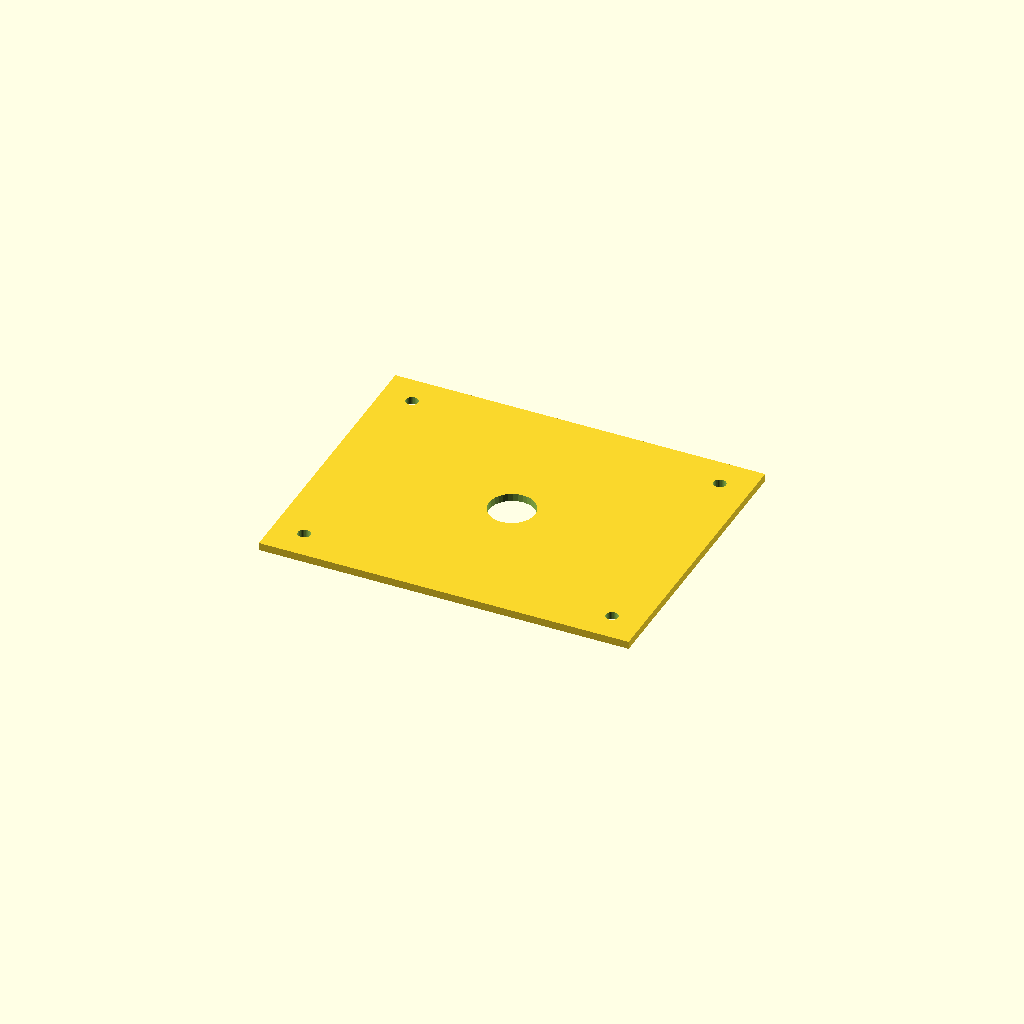
Cell 1: rendered with the file's own defaults.
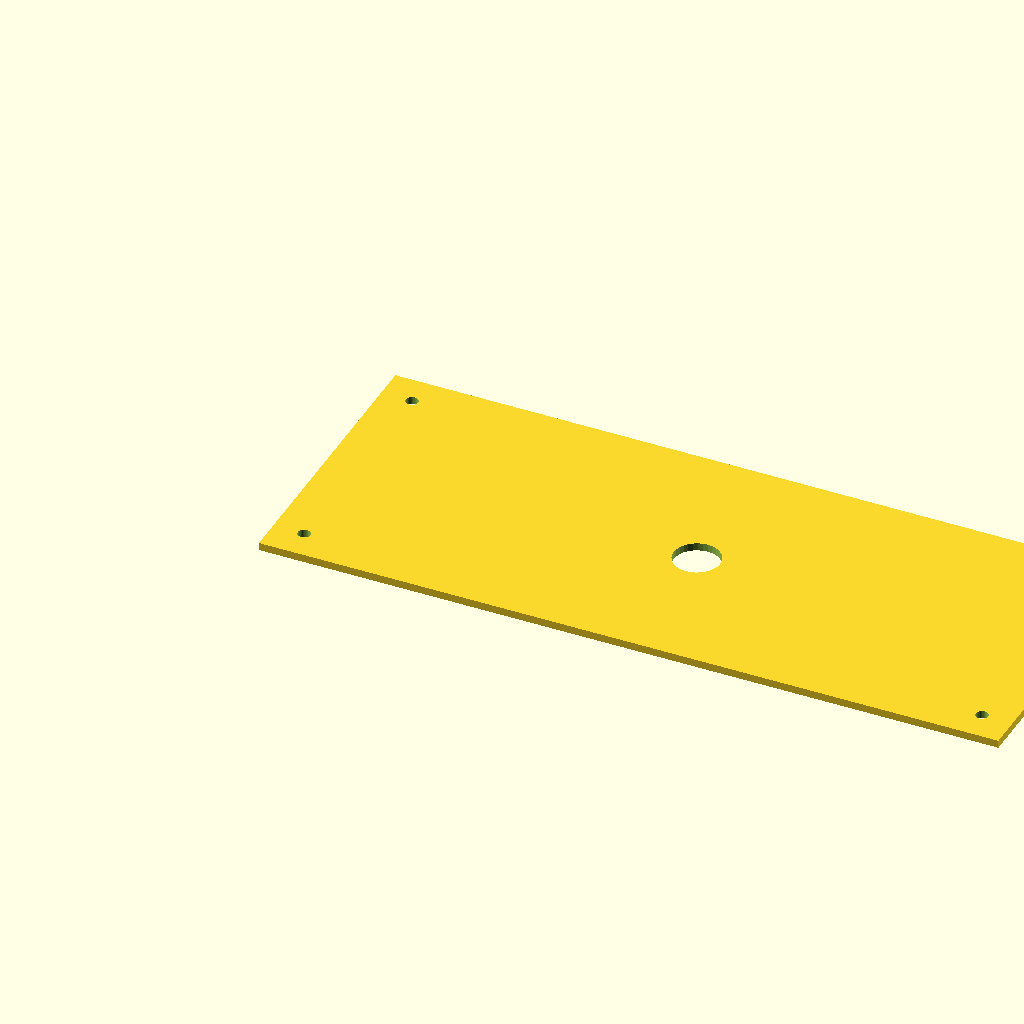
Cell 2: the same model with plate_l = 480.
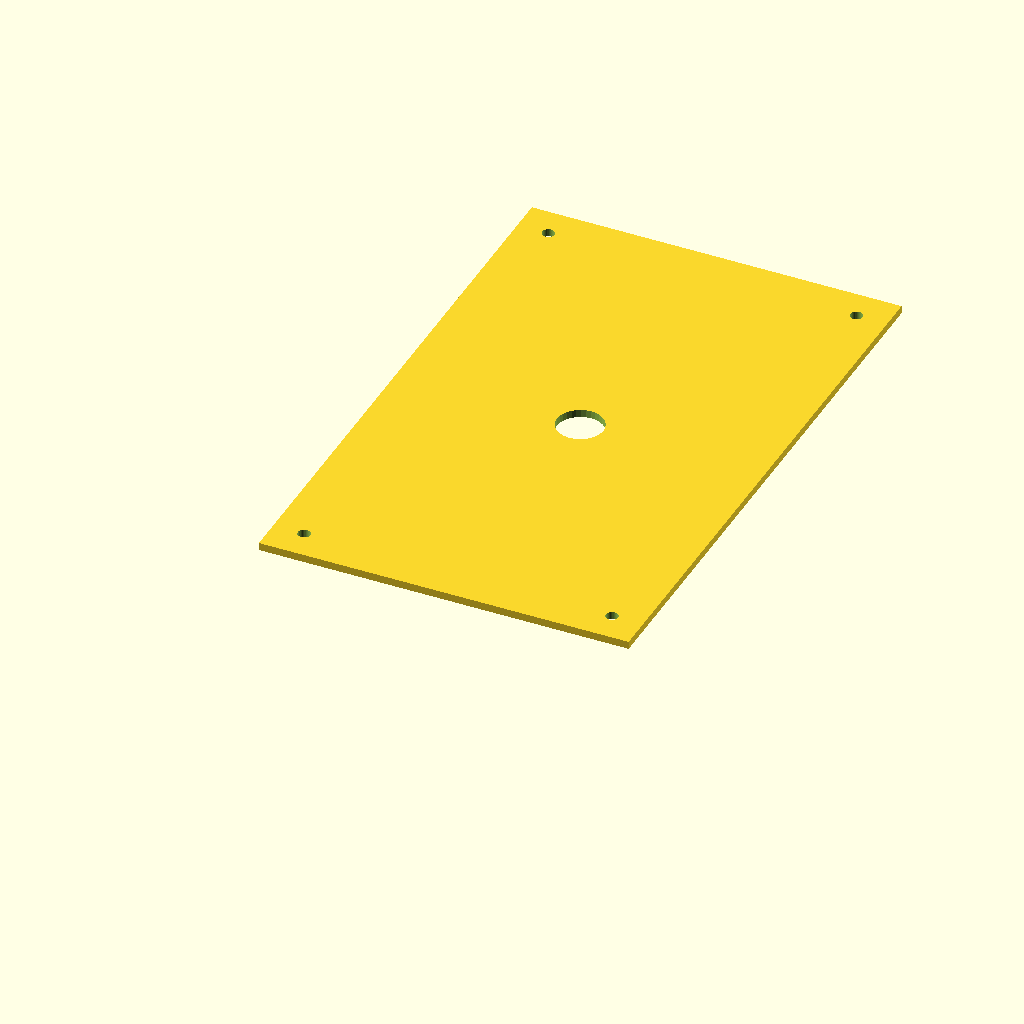
Cell 3 — plate_w set to 380, the other parameters unchanged.
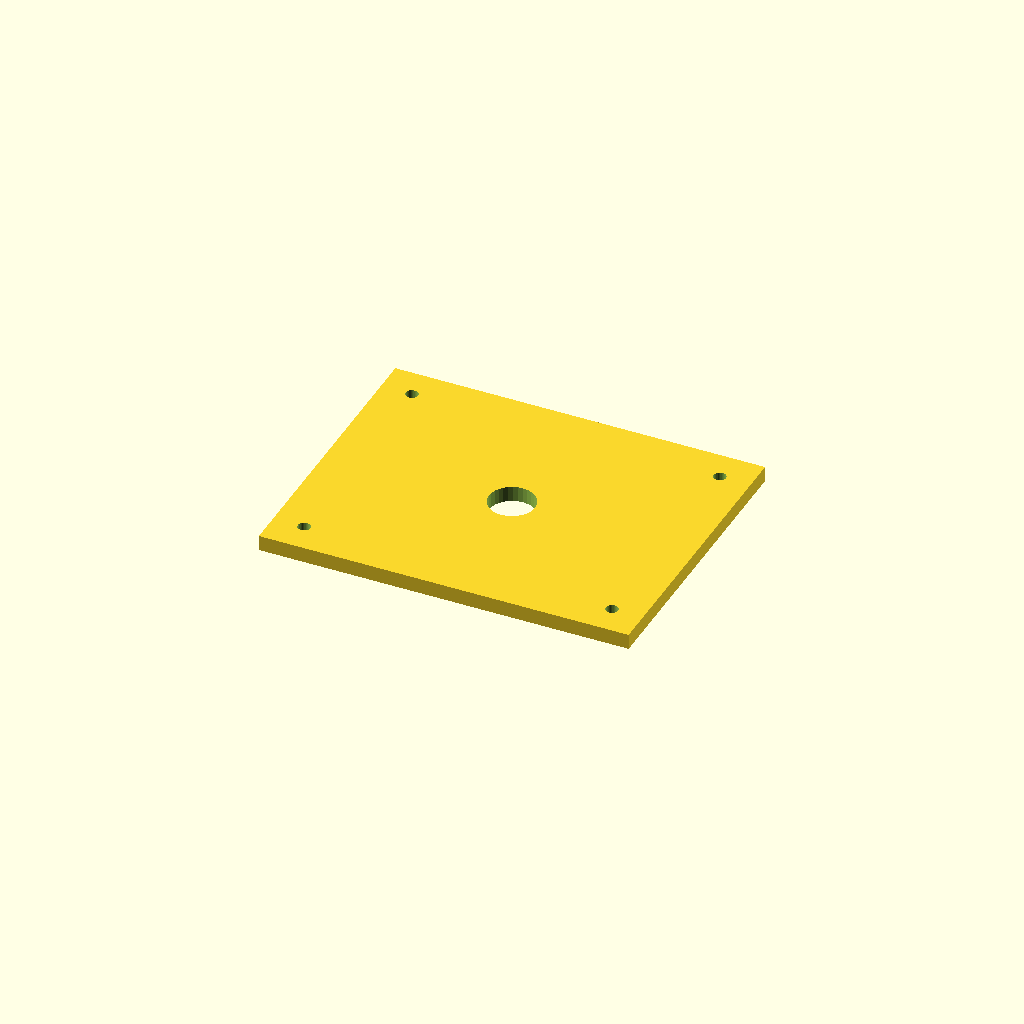
Cell 4: plate_t = 10 (everything else at default).
All cells are drawn from one camera (rotation 55°, 0°, 25°, orthographic, colour scheme Cornfield), so only the parameter changes between them.
OpenSCAD source file optional_data/data/scale1/largestruc/part_0029.scad:
$fn = 32;

// ----------------------------------------------------------------------
// Big plate: 200-250 mm adapter plate
// ----------------------------------------------------------------------

// --- parameters (mm) ---
plate_l = 240;            // plate length, X
plate_w = 190;            // plate width, Y
plate_t = 5;              // plate thickness, Z
corner_d = 8;             // corner hole diameter
corner_in = 20;           // corner hole inset from the edges
bore_d = 30;              // central bore

difference() {
  cube([plate_l, plate_w, plate_t]);
  translate([corner_in, corner_in, -1]) cylinder(h = plate_t + 2, d = corner_d);
  translate([plate_l - corner_in, corner_in, -1]) cylinder(h = plate_t + 2, d = corner_d);
  translate([corner_in, plate_w - corner_in, -1]) cylinder(h = plate_t + 2, d = corner_d);
  translate([plate_l - corner_in, plate_w - corner_in, -1]) cylinder(h = plate_t + 2, d = corner_d);
  translate([plate_l / 2, plate_w / 2, -1]) cylinder(h = plate_t + 2, d = bore_d);
}
Parameter table extracted from the source (name, type, default, range or options):
plate_l: number, default 240
plate_w: number, default 190
plate_t: number, default 5
corner_d: number, default 8
corner_in: number, default 20
bore_d: number, default 30
